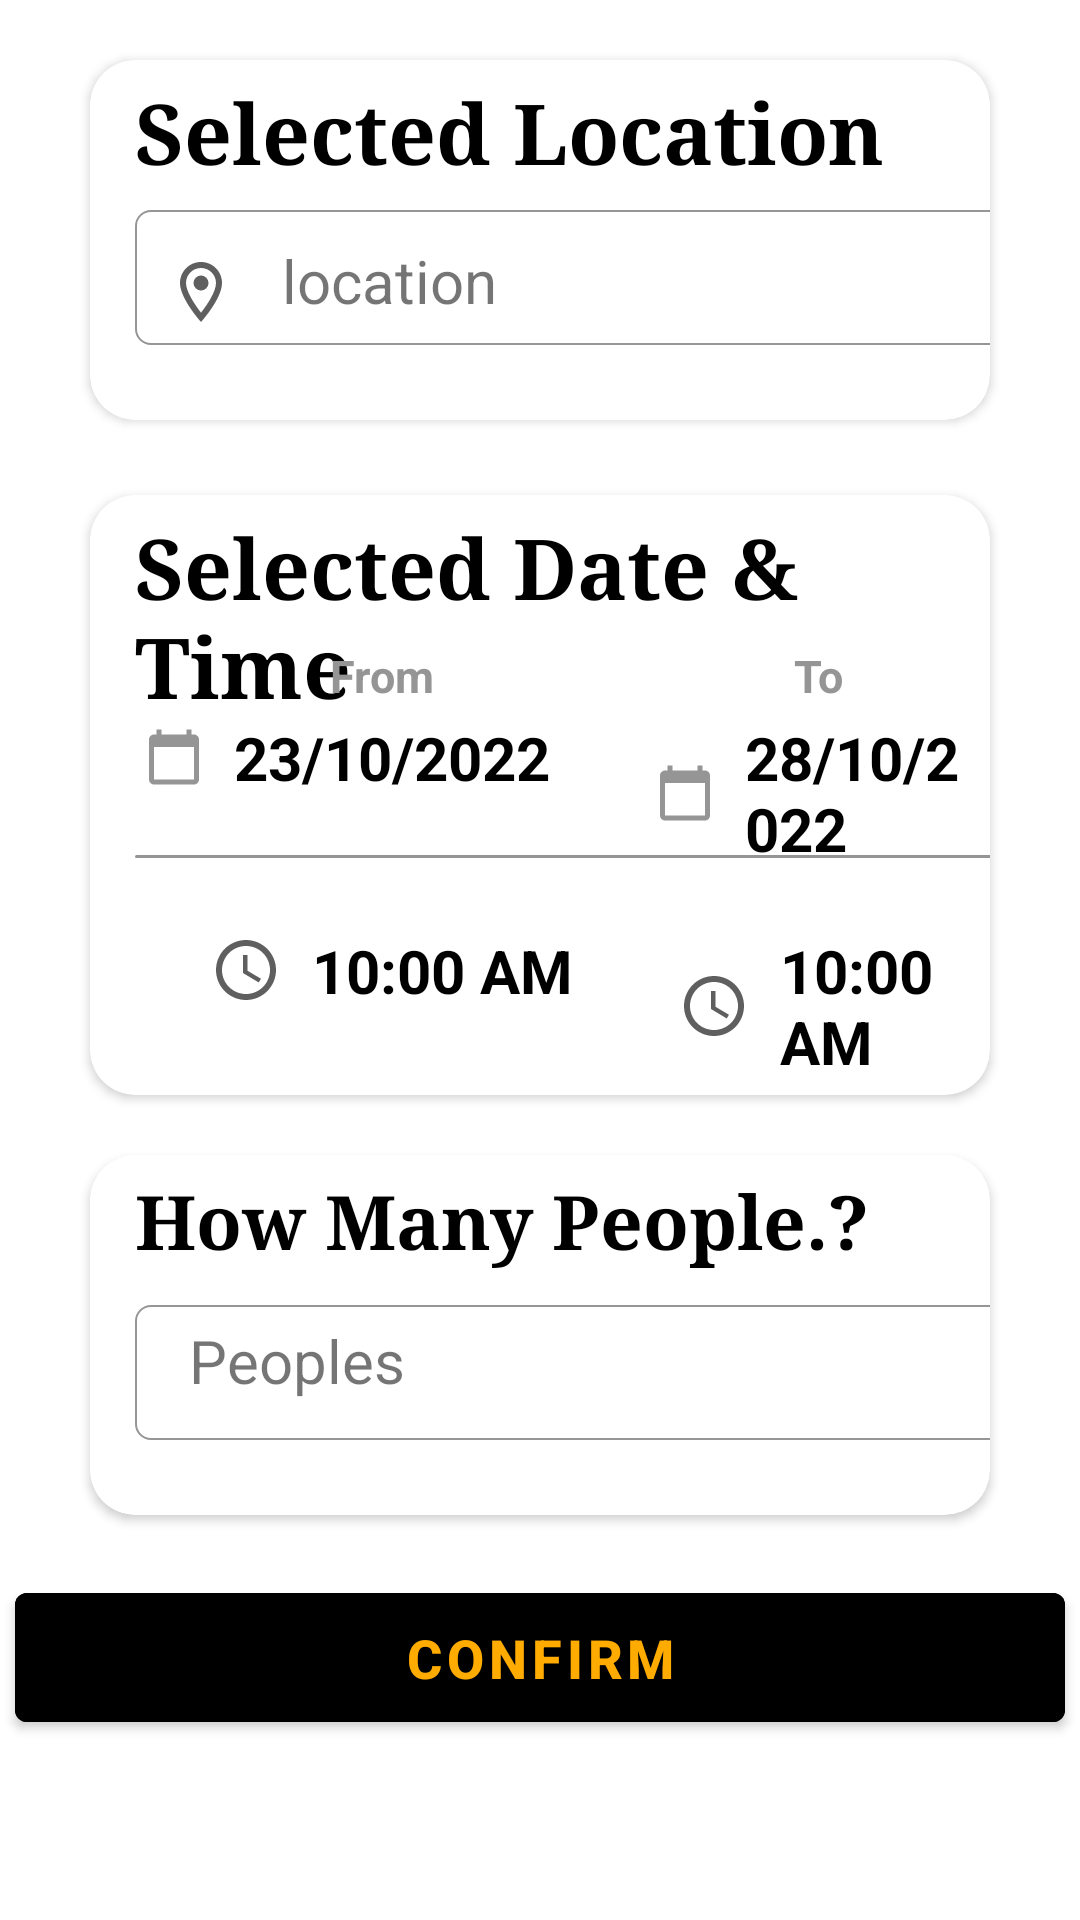

Here is an Android app screen rendered from its layout file. Give the layout XML and the strings, colors and styles it references.
<!-- AndroidManifest.xml: application theme Theme.My1stApp -->
<!-- res/layout/activity_txi_book.xml -->
<?xml version="1.0" encoding="utf-8"?>
<LinearLayout xmlns:android="http://schemas.android.com/apk/res/android"
    xmlns:app="http://schemas.android.com/apk/res-auto"
    xmlns:tools="http://schemas.android.com/tools"
    android:layout_width="match_parent"
    android:layout_height="match_parent"
    tools:context=".taxi"
    android:orientation="vertical">

    <androidx.cardview.widget.CardView
        android:layout_width="match_parent"
        android:layout_height="120dp"
        android:layout_marginRight="30dp"
        android:layout_marginLeft="30dp"
        android:layout_marginTop="20dp"
        app:cardCornerRadius="15dp">

        <TextView
            android:layout_width="wrap_content"
            android:layout_height="wrap_content"
            android:text="Selected Location"
            android:layout_marginLeft="15dp"
            android:textSize="28dp"
            android:textColor="@color/black"
            android:textStyle="bold"
            android:fontFamily="serif"
            android:layout_marginTop="5dp"/>

        <TextView
            android:id="@+id/textlocation"
            android:background="@drawable/rectangle_2_shape"
            android:layout_marginStart="15dp"
            android:layout_marginTop="50dp"
            android:text="location"
            android:paddingTop="10dp"
            android:drawablePadding="15dp"
            android:paddingLeft="10dp"
            android:drawableLeft="@drawable/ic_outline_location_on_24"
            android:textSize="20dp"
            android:layout_marginEnd="15dp"
            android:textColorHint="@color/type_here____color"
            android:layout_width="320dp"
            android:layout_height="45dp"/>
    </androidx.cardview.widget.CardView>

    <androidx.cardview.widget.CardView
        android:layout_width="match_parent"
        android:layout_height="200dp"
        android:layout_marginRight="30dp"
        android:layout_marginLeft="30dp"
        android:layout_marginTop="25dp"
        app:cardCornerRadius="15dp">

        <TextView
            android:layout_width="wrap_content"
            android:layout_height="wrap_content"
            android:text="Selected Date &amp; Time"
            android:layout_marginLeft="15dp"
            android:textSize="28dp"
            android:textColor="@color/black"
            android:textStyle="bold"
            android:fontFamily="serif"
            android:layout_marginTop="5dp"/>

        <LinearLayout
            android:layout_width="wrap_content"
            android:layout_height="wrap_content"
            android:orientation="horizontal">

            <TextView
                android:layout_width="wrap_content"
                android:layout_height="wrap_content"
                android:text="From"
                android:layout_marginTop="50dp"
                android:textStyle="bold"
                android:textSize="15dp"
                android:layout_marginLeft="80dp"
                android:textColor="@color/type_here____color"/>

            <TextView
                android:layout_width="wrap_content"
                android:layout_height="wrap_content"
                android:text="To"
                android:layout_marginTop="50dp"
                android:textStyle="bold"
                android:textSize="15dp"
                android:layout_marginLeft="120dp"
                android:textColor="@color/type_here____color"/>
        </LinearLayout>

        <LinearLayout
            android:layout_width="wrap_content"
            android:layout_height="wrap_content"
            android:orientation="horizontal"
            android:layout_marginTop="24dp">

            <TextView
                android:id="@+id/textfromdate"
                android:layout_width="wrap_content"
                android:layout_height="wrap_content"
                android:text="23/10/2022"
                android:layout_marginTop="50dp"
                android:drawableLeft="@drawable/ic_baseline_calendar_today_24"
                android:textStyle="bold"
                android:textSize="20dp"
                android:drawablePadding="10dp"
                android:layout_marginLeft="18dp"
                android:textColor="@color/black"/>

            <TextView
                android:id="@+id/texttodate"
                android:layout_width="wrap_content"
                android:layout_height="wrap_content"
                android:text="28/10/2022"
                android:layout_marginTop="50dp"
                android:drawableLeft="@drawable/ic_baseline_calendar_today_24"
                android:drawablePadding="10dp"
                android:textStyle="bold"
                android:textSize="20dp"
                android:layout_marginLeft="35dp"
                android:textColor="@color/black"/>
        </LinearLayout>

        <View
            android:background="@drawable/rectangle_8_shape"
            android:layout_width="320dp"
            android:layout_marginTop="120dp"
            android:layout_height="1dp"
            android:layout_marginLeft="15dp"/>

        <LinearLayout
            android:layout_width="wrap_content"
            android:layout_height="wrap_content"
            android:layout_marginTop="145dp">

            <TextView
                android:id="@+id/textfromtime"
                android:layout_width="wrap_content"
                android:layout_height="wrap_content"
                android:layout_marginLeft="40dp"
                android:textSize="20dp"
                android:text="10:00 AM"
                android:textColor="@color/black"
                android:textStyle="bold"
                android:drawableLeft="@drawable/ic_outline_access_time_24"
                android:drawablePadding="10dp"/>

            <TextView
                android:id="@+id/texttotime"
                android:layout_width="wrap_content"
                android:layout_height="wrap_content"
                android:layout_marginLeft="35dp"
                android:textSize="20dp"
                android:text="10:00 AM"
                android:textColor="@color/black"
                android:textStyle="bold"
                android:drawableLeft="@drawable/ic_outline_access_time_24"
                android:drawablePadding="10dp"/>
        </LinearLayout>
    </androidx.cardview.widget.CardView>

    <androidx.cardview.widget.CardView
        android:layout_width="match_parent"
        android:layout_height="120dp"
        android:layout_marginRight="30dp"
        android:layout_marginLeft="30dp"
        android:layout_marginTop="20dp"
        app:cardCornerRadius="15dp">

        <TextView
            android:layout_width="wrap_content"
            android:layout_height="wrap_content"
            android:text="How Many People.?"
            android:layout_marginLeft="15dp"
            android:textSize="25dp"
            android:textColor="@color/black"
            android:textStyle="bold"
            android:fontFamily="serif"
            android:layout_marginTop="5dp"/>

        <TextView
            android:id="@+id/textpeople"
            android:background="@drawable/rectangle_2_shape"
            android:layout_marginStart="15dp"
            android:layout_marginTop="50dp"
            android:text="Peoples"
            android:paddingLeft="18dp"
            android:textSize="20dp"
            android:paddingTop="5dp"
            android:layout_marginEnd="15dp"
            android:textColorHint="@color/type_here____color"
            android:layout_width="320dp"
            android:layout_height="45dp"/>

    </androidx.cardview.widget.CardView>

    <Button
        android:id="@+id/btnconfirm"
        android:layout_width="350dp"
        android:layout_height="55dp"
        android:layout_gravity="center"
        android:layout_marginTop="20dp"
        android:backgroundTint="@color/black"
        android:textColor="@color/actionbar"
        android:textSize="18dp"
        android:textStyle="bold"
        android:text="Confirm"/>

</LinearLayout>
<!-- resources referenced by this layout -->
<resources>
  <color name="actionbar">#FFAB00</color>
  <color name="black">#FF000000</color>
  <color name="type_here____color">#959595</color>
  <!-- drawable ic_baseline_calendar_today_24 (drawable) -->
  <vector android:height="20dp" android:tint="@color/type_here____color"
      android:viewportHeight="24" android:viewportWidth="24"
      android:width="20dp" xmlns:android="http://schemas.android.com/apk/res/android">
      <path android:fillColor="@android:color/white" android:pathData="M20,3h-1L19,1h-2v2L7,3L7,1L5,1v2L4,3c-1.1,0 -2,0.9 -2,2v16c0,1.1 0.9,2 2,2h16c1.1,0 2,-0.9 2,-2L22,5c0,-1.1 -0.9,-2 -2,-2zM20,21L4,21L4,8h16v13z"/>
  </vector>
  <!-- drawable ic_outline_access_time_24 (drawable) -->
  <vector android:height="24dp" android:tint="#5F5F5F"
      android:viewportHeight="24" android:viewportWidth="24"
      android:width="24dp" xmlns:android="http://schemas.android.com/apk/res/android">
      <path android:fillColor="@android:color/white" android:pathData="M11.99,2C6.47,2 2,6.48 2,12s4.47,10 9.99,10C17.52,22 22,17.52 22,12S17.52,2 11.99,2zM12,20c-4.42,0 -8,-3.58 -8,-8s3.58,-8 8,-8 8,3.58 8,8 -3.58,8 -8,8zM12.5,7L11,7v6l5.25,3.15 0.75,-1.23 -4.5,-2.67z"/>
  </vector>
  <!-- drawable ic_outline_location_on_24 (drawable) -->
  <vector android:height="24dp" android:tint="#5F5F5F"
      android:viewportHeight="24" android:viewportWidth="24"
      android:width="24dp" xmlns:android="http://schemas.android.com/apk/res/android">
      <path android:fillColor="@android:color/white" android:pathData="M12,2C8.13,2 5,5.13 5,9c0,5.25 7,13 7,13s7,-7.75 7,-13c0,-3.87 -3.13,-7 -7,-7zM7,9c0,-2.76 2.24,-5 5,-5s5,2.24 5,5c0,2.88 -2.88,7.19 -5,9.88C9.92,16.21 7,11.85 7,9z"/>
      <path android:fillColor="@android:color/white" android:pathData="M12,9m-2.5,0a2.5,2.5 0,1 1,5 0a2.5,2.5 0,1 1,-5 0"/>
  </vector>
  <!-- drawable rectangle_2_shape (drawable-v24) -->
  <?xml version="1.0" encoding="utf-8"?>
  <shape xmlns:android="http://schemas.android.com/apk/res/android"
  	android:shape="rectangle" >
  	<corners android:radius="5dp" />
  	<stroke android:color="#969696" android:width="0.5dp" />
  	<solid android:color="@color/rectangle_31_color" />
  </shape>
  <!-- drawable rectangle_8_shape (drawable-v24) -->
  <?xml version="1.0" encoding="utf-8"?>
  <shape xmlns:android="http://schemas.android.com/apk/res/android"
  	android:shape="rectangle" >
  	<corners android:radius="2dp" />
  	<solid android:color="@color/type_here____color" />
  </shape>
  <style name="Theme.My1stApp" parent="Theme.MaterialComponents.DayNight.DarkActionBar">
          
          <item name="colorPrimary">@color/purple_500</item>
          <item name="colorPrimaryVariant">@color/purple_700</item>
          <item name="colorOnPrimary">@color/white</item>
          
          <item name="colorSecondary">@color/teal_200</item>
          <item name="colorSecondaryVariant">@color/teal_700</item>
          <item name="windowNoTitle">true</item>
          <item name="colorOnSecondary">@color/black</item>
          
          <item name="android:statusBarColor" tools:targetApi="l">?attr/colorPrimaryVariant</item>
          
      </style>
  <color name="rectangle_31_color">#FFFFFF</color>
  <color name="purple_500">#FF6200EE</color>
  <color name="purple_700">#FF3700B3</color>
  <color name="white">#FFFFFFFF</color>
  <color name="teal_200">#FF03DAC5</color>
  <color name="teal_700">#FF018786</color>
</resources>
